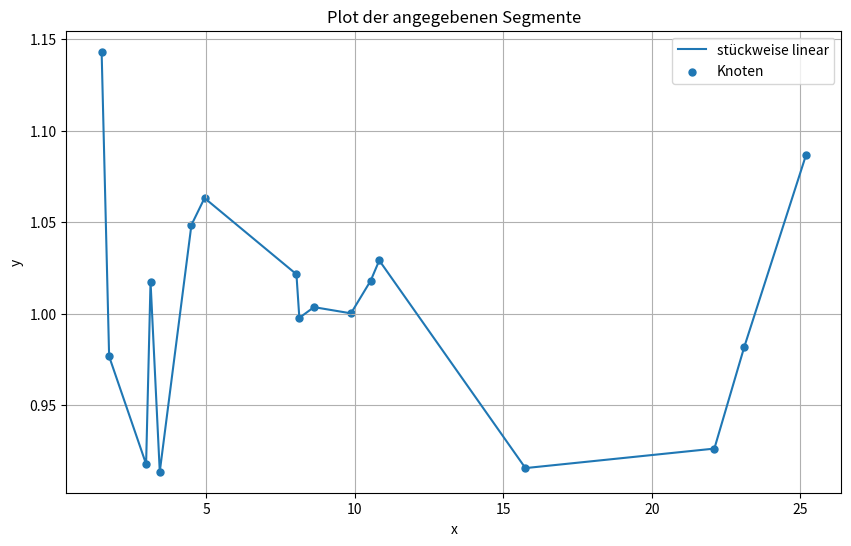

The script that saved this image:
# Plot der angegebenen stückweisen linearen Segmente
import numpy as np
import matplotlib.pyplot as plt

# Segmente: (a, b, m, c, inclA, inclB)
segments = [
    (1.48700000, 1.73933498, -0.659661941, 2.12412323, True,  False),
    (1.73933498, 2.98339082, -0.0472948995, 1.05901181, True,  False),
    (2.98339082, 3.13239081, 0.668951846,  -1.07783216, True,  False),
    (3.13239081, 3.44318779, -0.334069322,  2.06402213, True,  False),
    (3.44318779, 4.50798002, 0.126588512,   0.477890706,True,  False),
    (4.50798002, 4.94930454, 0.0333308449,  0.898294404,True,  False),
    (4.94930454, 8.04121575, -0.0134643765, 1.12989821, True,  False),
    (8.04121575, 8.13911110, -0.243215824,  2.97737916, True,  False),
    (8.13911110, 8.63118987, 0.0119004307,  0.900959622,True,  False),
    (8.63118987, 9.87646221, -0.00272357614,1.02718220, True,  False),
    (9.87646221, 10.5405621, 0.0269079223,  0.734527828,True,  False),
    (10.5405621, 10.8279481, 0.0384160932,  0.613225238,True,  False),
    (10.8279481, 15.7461512, -0.0230675441, 1.27896687, True,  False),
    (15.7461512, 22.1029557, 0.00167522596, 0.889363471,True,  False),
    (22.1029557, 23.1079299, 0.0552128172, -0.293975536,True,  False),
    (23.1079299, 25.1919690, 0.0504599069, -0.184145617,True,  True )
]

# Datenpunkte für eine einzige durchgehende Linie erzeugen
x_plot = []
y_plot = []
for i, (a,b,m,c,inclA,inclB) in enumerate(segments):
    if i == 0:
        x_plot.append(a)
        y_plot.append(m*a + c)
    x_plot.append(b)
    y_plot.append(m*b + c)

x_plot = np.array(x_plot)
y_plot = np.array(y_plot)

# Knoten (Segment-Endpunkte) für Scatter
x_knots = [segments[0][0]] + [seg[1] for seg in segments]
y_knots = [segments[0][2]*segments[0][0] + segments[0][3]] + [seg[2]*seg[1] + seg[3] for seg in segments]

plt.figure(figsize=(10,6))
plt.plot(x_plot, y_plot, label="stückweise linear")
plt.scatter(x_knots, y_knots, s=25, label="Knoten")
plt.xlabel("x")
plt.ylabel("y")
plt.title("Plot der angegebenen Segmente")
plt.legend()
plt.grid(True)
plt.show()
